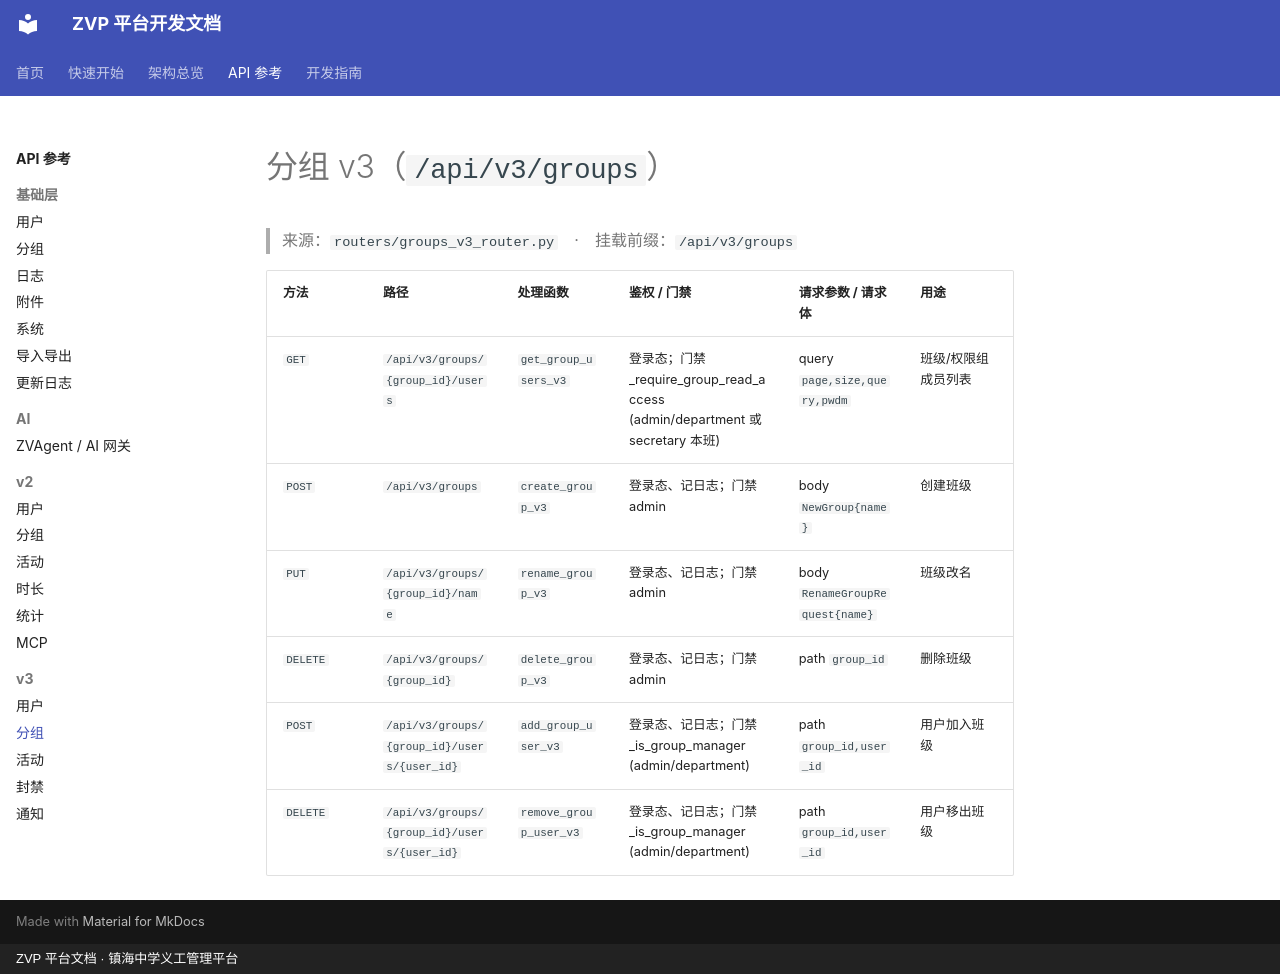

repository: xiaobo2010/zvp-docs · page: api/groups_v3/index.html · generator: mkdocs · copyright: ZVP 平台文档 · 镇海中学义工管理平台

# 分组 v3（`/api/v3/groups`）

> 来源：`routers/groups_v3_router.py`　·　挂载前缀：`/api/v3/groups`

| 方法 | 路径 | 处理函数 | 鉴权 / 门禁 | 请求参数 / 请求体 | 用途 |
|---|---|---|---|---|---|
| `GET` | `/api/v3/groups/{group_id}/users` | `get_group_users_v3` | 登录态；门禁 _require_group_read_access (admin/department 或 secretary 本班) | query `page,size,query,pwdm` | 班级/权限组成员列表 |
| `POST` | `/api/v3/groups` | `create_group_v3` | 登录态、记日志；门禁 admin | body `NewGroup{name}` | 创建班级 |
| `PUT` | `/api/v3/groups/{group_id}/name` | `rename_group_v3` | 登录态、记日志；门禁 admin | body `RenameGroupRequest{name}` | 班级改名 |
| `DELETE` | `/api/v3/groups/{group_id}` | `delete_group_v3` | 登录态、记日志；门禁 admin | path `group_id` | 删除班级 |
| `POST` | `/api/v3/groups/{group_id}/users/{user_id}` | `add_group_user_v3` | 登录态、记日志；门禁 _is_group_manager (admin/department) | path `group_id,user_id` | 用户加入班级 |
| `DELETE` | `/api/v3/groups/{group_id}/users/{user_id}` | `remove_group_user_v3` | 登录态、记日志；门禁 _is_group_manager (admin/department) | path `group_id,user_id` | 用户移出班级 |
